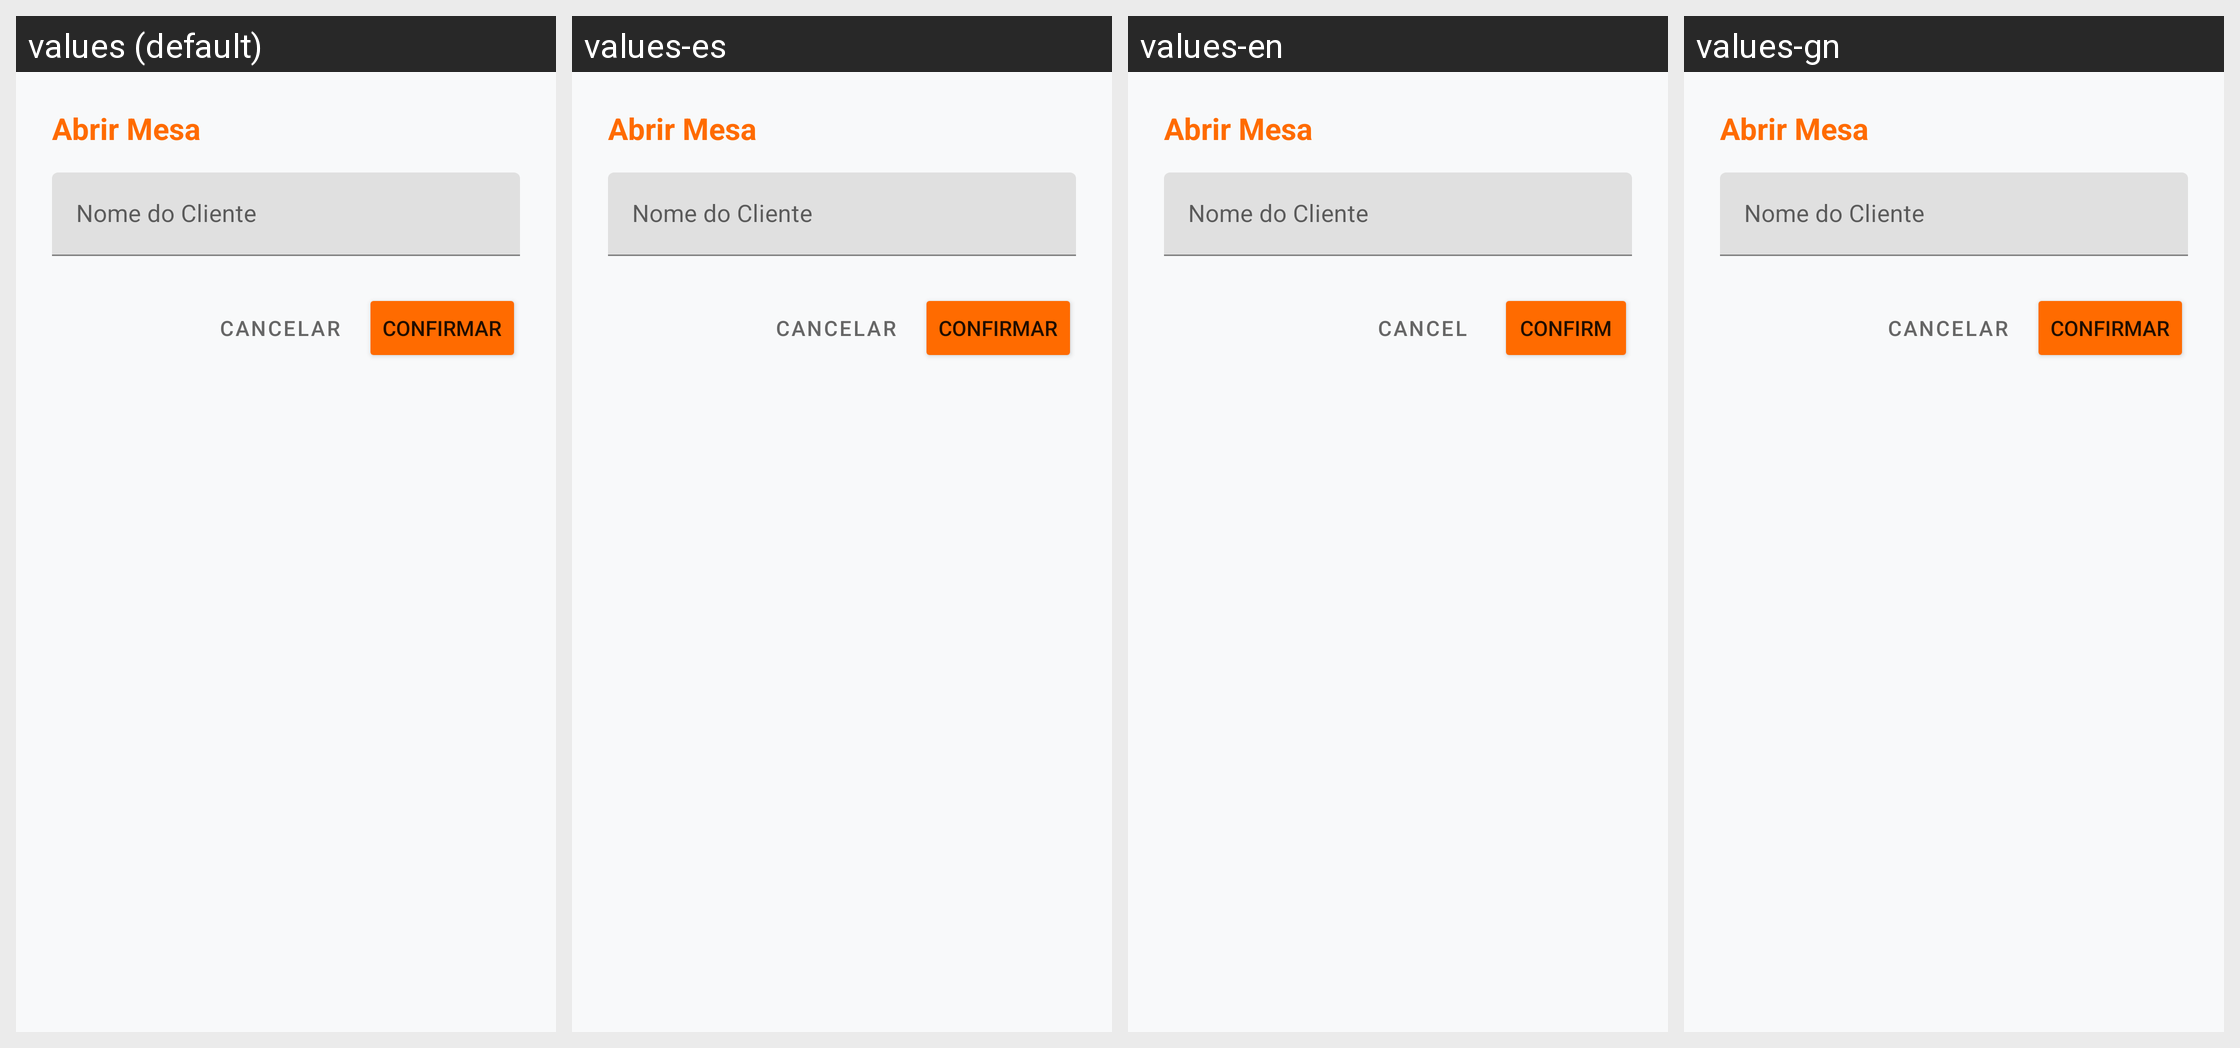

For this localized Android screen grid, give each drawn string resource with its value in every locale shown.
Android screen res/layout/dialog_open_table.xml rendered under 4 locales, left to right: values (default), values-es, values-en, values-gn. Device: Nexus 5 (rendered at 1080×1920; each locale shown at half size, 540×960, under a caption strip naming it); theme Theme.SmartPosPdvPro.
Strings drawn on this screen, with the default value and each locale's value (text and hints the layout hard-codes, and strings that could not be matched under every locale, appear in the picture but are not listed):

open_table
  values: Abrir Mesa
  values-es: Abrir Mesa  [not translated; the default value is used]
  values-en: Abrir Mesa  [not translated; the default value is used]
  values-gn: Abrir Mesa  [not translated; the default value is used]

customer_name
  values: Nome do Cliente
  values-es: Nome do Cliente  [not translated; the default value is used]
  values-en: Nome do Cliente  [not translated; the default value is used]
  values-gn: Nome do Cliente  [not translated; the default value is used]

cancel
  values: Cancelar
  values-es: Cancelar
  values-en: Cancel
  values-gn: Cancelar  [not translated; the default value is used]

confirm
  values: Confirmar
  values-es: Confirmar
  values-en: Confirm
  values-gn: Confirmar  [not translated; the default value is used]
